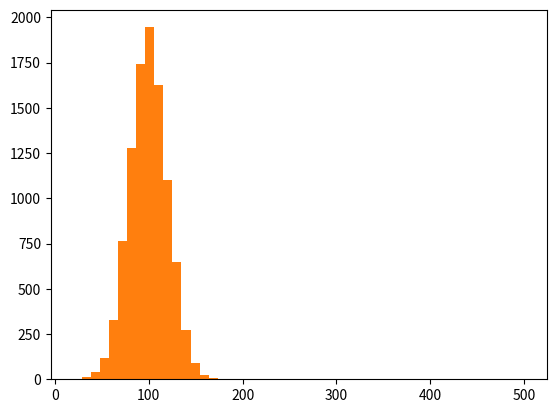

The script that saved this image:
# -*- coding: utf-8 -*-
"""
Created on Mon May 20 16:49:23 2019

[redacted]
"""

"""
Code Challenge
  Name: 
    E-commerce Data Exploration
  Filename: 
    ecommerce.py
  Problem Statement:
      To create an array of random e-commerce data of total amount spent per transaction. 
      Segment this incomes data into 50 buckets (number of bars) and plot it as a histogram.
      Find the mean and median of this data using NumPy package.
      Add outliers 
          
  Hint:
      Execute the code snippet below.
      import numpy as np
      import matplotlib.pyplot as plt
      incomes = np.random.normal(100.0, 20.0, 10000)
      print (incomes)
 
    outlier is an observation that lies an abnormal distance from other values 
    
"""



import numpy as np
import matplotlib.pyplot as plt


incomes = np.random.normal(100.0, 20.0, 10000)
plt.hist(incomes,50)

print("Mean value is: ", np.mean(incomes))
print("Median value is: ", np.median(incomes))

income=np.append(incomes,500)

plt.hist(income,50)

print("Mean value is: ", np.mean(income))
print("Median value is: ", np.median(income))